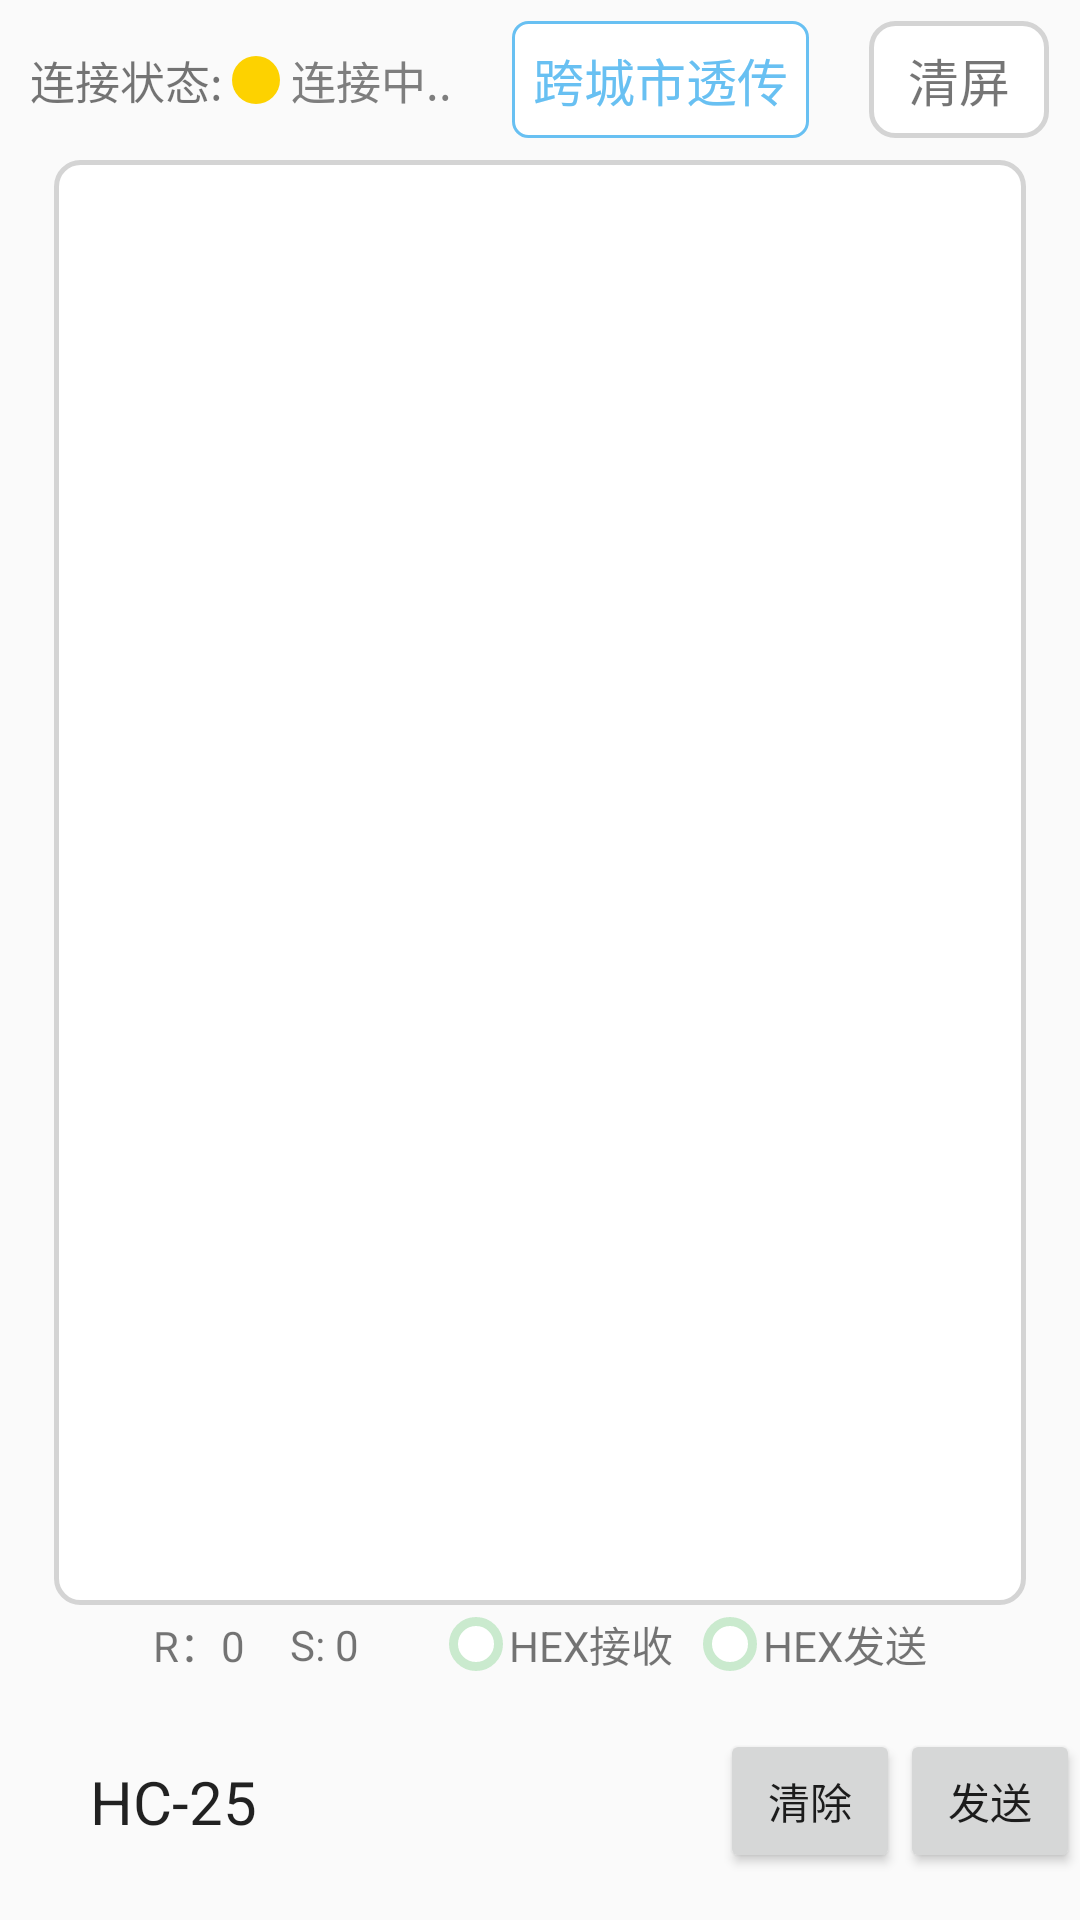

The Android layout XML behind this screen, and the referenced resources:
<!-- AndroidManifest.xml: application theme AppTheme -->
<!-- res/layout/fragment_message.xml -->
<?xml version="1.0" encoding="utf-8"?>
<LinearLayout xmlns:android="http://schemas.android.com/apk/res/android"
    android:layout_width="match_parent"
    android:layout_height="match_parent"
    android:gravity="center"
    android:weightSum="7"
    android:orientation="vertical">

    <LinearLayout
        android:layout_width="match_parent"
        android:layout_height="0dp"
        android:orientation="vertical"
        android:weightSum="10"
        android:layout_weight="6.1">

        <LinearLayout
            android:layout_width="match_parent"
            android:layout_height="0dp"
            android:orientation="horizontal"
            android:gravity="center"
            android:layout_weight="1">

            <TextView
                android:layout_width="wrap_content"
                android:layout_height="wrap_content"
                android:textSize="15sp"
                android:paddingRight="3dp"
                android:text="连接状态:" />

            <ImageView
                android:id="@+id/circlelight"
                android:layout_width="16dp"
                android:layout_height="16dp"
                android:background="@drawable/circle3" />

            <TextView
                android:id="@+id/lighttip"
                android:layout_width="wrap_content"
                android:layout_height="wrap_content"
                android:textColor="#7E7E7E"
                android:textSize="15sp"
                android:text=" 连接中.." />

            <LinearLayout
                android:layout_width="wrap_content"
                android:paddingLeft="20dp"
                android:layout_height="wrap_content">

                <TextView
                    android:id="@+id/fragment_internet"
                    android:layout_width="wrap_content"
                    android:layout_height="wrap_content"
                    android:textSize="17sp"
                    android:padding="7dp"
                    android:textColor="#68C0F2"
                    android:background="@drawable/backbox_false"
                    android:text="跨城市透传" />
            </LinearLayout>

            <LinearLayout
                android:layout_width="wrap_content"
                android:layout_height="wrap_content"
                android:paddingLeft="20dp"
                android:gravity="left">

                <TextView
                    android:id="@+id/dele_recy"
                    android:layout_width="wrap_content"
                    android:layout_height="wrap_content"
                    android:text="清屏"
                    android:paddingTop="7dp"
                    android:paddingBottom="7dp"
                    android:paddingLeft="13dp"
                    android:paddingRight="13dp"
                    android:background="@drawable/wifishow_dele"
                    android:textSize="17sp" />
            </LinearLayout>

        </LinearLayout>

        <LinearLayout
            android:layout_width="match_parent"
            android:layout_height="0dp"
            android:orientation="horizontal"
            android:weightSum="10"
            android:layout_weight="9">

            <LinearLayout
                android:layout_width="0dp"
                android:layout_height="match_parent"
                android:layout_weight="0.5" />

            <LinearLayout
                android:layout_width="0dp"
                android:layout_height="match_parent"
                android:paddingLeft="10dp"
                android:paddingRight="10dp"
                android:paddingTop="5dp"
                android:paddingBottom="5dp"
                android:background="@drawable/wifishow_dele"
                android:layout_weight="9">

                <androidx.recyclerview.widget.RecyclerView
                    android:id="@+id/myRecycler"
                    android:layout_width="match_parent"
                    android:layout_height="match_parent"></androidx.recyclerview.widget.RecyclerView>

            </LinearLayout>

            <LinearLayout
                android:layout_width="0dp"
                android:layout_height="match_parent"
                android:layout_weight="0.5" />
        </LinearLayout>
    </LinearLayout>


    <LinearLayout
        android:layout_width="match_parent"
        android:layout_height="0dp"
        android:layout_weight="0.3"
        android:gravity="center">

        <HorizontalScrollView
            android:id="@+id/wifishow_scroll"
            android:layout_height="match_parent"
            android:layout_width="wrap_content"
            android:scrollbars="none">

            <LinearLayout
                android:layout_width="match_parent"
                android:layout_height="match_parent"
                android:gravity="center"
                android:orientation="horizontal">

                <LinearLayout
                    android:layout_width="15dp"
                    android:layout_height="match_parent" />

                <TextView
                    android:id="@+id/fragment_getdata"
                    android:layout_width="wrap_content"
                    android:layout_height="wrap_content"
                    android:text="R：0" />

                <TextView
                    android:id="@+id/fragment_senddata"
                    android:layout_width="wrap_content"
                    android:layout_height="wrap_content"
                    android:paddingRight="30dp"
                    android:paddingLeft="15dp"
                    android:text="S: 0" />

                <ImageView
                    android:id="@+id/fragment_click_accept"
                    android:layout_width="18dp"
                    android:layout_height="18dp"
                    android:background="@drawable/circle_click_false" />

                <TextView
                    android:id="@+id/fragment_clickaccept"
                    android:layout_width="wrap_content"
                    android:layout_height="wrap_content"
                    android:paddingLeft="2dp"
                    android:paddingRight="10dp"
                    android:text="HEX接收" />

                <ImageView
                    android:id="@+id/fragment_click_send"
                    android:layout_width="18dp"
                    android:layout_height="18dp"
                    android:background="@drawable/circle_click_false" />

                <TextView
                    android:id="@+id/fragment_clicksend"
                    android:layout_width="wrap_content"
                    android:layout_height="wrap_content"
                    android:paddingLeft="2dp"
                    android:text="HEX发送" />

                <LinearLayout
                    android:layout_width="15dp"
                    android:layout_height="match_parent" />
            </LinearLayout>
        </HorizontalScrollView>

    </LinearLayout>


    <LinearLayout
        android:layout_width="match_parent"
        android:layout_height="26dp"
        android:orientation="horizontal"
        android:layout_weight="0.6"
        android:background="@drawable/sendbottom"
        android:weightSum="6">


        
        <LinearLayout
            android:layout_width="0dp"
            android:layout_height="match_parent"
            android:gravity="center_vertical"
            android:orientation="horizontal"
            android:layout_weight="4">

            <View
                android:layout_width="20dp"
                android:layout_height="match_parent" />

            <EditText
                android:id="@+id/edit_sends"
                android:layout_width="match_parent"
                android:layout_height="wrap_content"
                android:padding="10dp"
                android:background="@drawable/sendbottom"
                android:textSize="20sp"
                android:text="HC-25" />

            <EditText
                android:id="@+id/edit_sends_hex"
                android:visibility="gone"
                android:layout_width="match_parent"
                android:layout_height="wrap_content"
                android:padding="10dp"
                android:background="@drawable/sendbottom"
                android:textSize="20sp"
                android:digits="ABCDEFabcdef0123456789"
                android:typeface="normal"></EditText>

        </LinearLayout>

        
        <LinearLayout
            android:layout_width="0dp"
            android:layout_height="match_parent"
            android:layout_weight="1"
            android:orientation="horizontal"
            android:gravity="center">

            <Button
                android:id="@+id/dele_edit"
                android:layout_width="match_parent"
                android:layout_height="wrap_content"
                android:text="清除" />

        </LinearLayout>

        
        <LinearLayout
            android:layout_width="0dp"
            android:layout_height="match_parent"
            android:layout_weight="1"
            android:gravity="center">

            <Button
                android:layout_width="wrap_content"
                android:layout_height="wrap_content"
                android:id="@+id/btn_send"
                android:text="发送" />

        </LinearLayout>


    </LinearLayout>

</LinearLayout>
<!-- resources referenced by this layout -->
<resources>
  <!-- drawable backbox_false (drawable) -->
  <?xml version="1.0" encoding="utf-8"?>
  <shape xmlns:android="http://schemas.android.com/apk/res/android">
  
      <solid android:color="#FFFFFF" />
  
      <stroke
          android:width="3px"
          android:color="#68C0F2" />
  
      <corners
          android:bottomLeftRadius="5dp"
          android:bottomRightRadius="5dp"
          android:topLeftRadius="5dp"
          android:topRightRadius="5dp" />
  
  </shape>
  <!-- drawable circle3 (drawable) -->
  <?xml version="1.0" encoding="utf-8"?>
  <shape
  
      xmlns:android="http://schemas.android.com/apk/res/android"
  
      android:shape="oval"
  
      android:useLevel="false">
  
      <solid android:color="#FDD200" />
  
      <size
          android:width="20dp"
  
          android:height="20dp" />
  
  </shape>
  <!-- drawable circle_click_false (drawable) -->
  <?xml version="1.0" encoding="UTF-8"?>
  <shape xmlns:android="http://schemas.android.com/apk/res/android"
      android:shape="oval"
      android:useLevel="false">
      <solid android:color="#000000" />
      <padding
          android:left="2dp"
          android:top="2dp"
          android:right="2dp"
          android:bottom="2dp" />
      <solid android:color="#ffffff" />
      <stroke
          android:width="3dp"
          android:color="#CAEACE" />
      <size
          android:width="15dp"
          android:height="15dp" />
  </shape>
  <!-- drawable wifishow_dele (drawable) -->
  <?xml version="1.0" encoding="utf-8"?>
  <shape xmlns:android="http://schemas.android.com/apk/res/android">
  
      <solid android:color="#FFFFFF" />
  
      <stroke
          android:width="5px"
          android:color="#D4D4D4" />
  
      <corners
          android:bottomLeftRadius="8dp"
          android:bottomRightRadius="8dp"
          android:topLeftRadius="8dp"
          android:topRightRadius="8dp" />
  
  </shape>
  <style name="AppTheme" parent="Theme.AppCompat.Light.NoActionBar">
          
          <item name="colorPrimary">@color/colorPrimary</item>
          <item name="colorPrimaryDark">@color/tab_indicator_text</item>
          <item name="colorAccent">@color/colorAccent</item>
      </style>
  <color name="colorPrimary">#008577</color>
  <color name="tab_indicator_text">#DBDBDB</color>
  <color name="colorAccent">#D81B60</color>
</resources>
